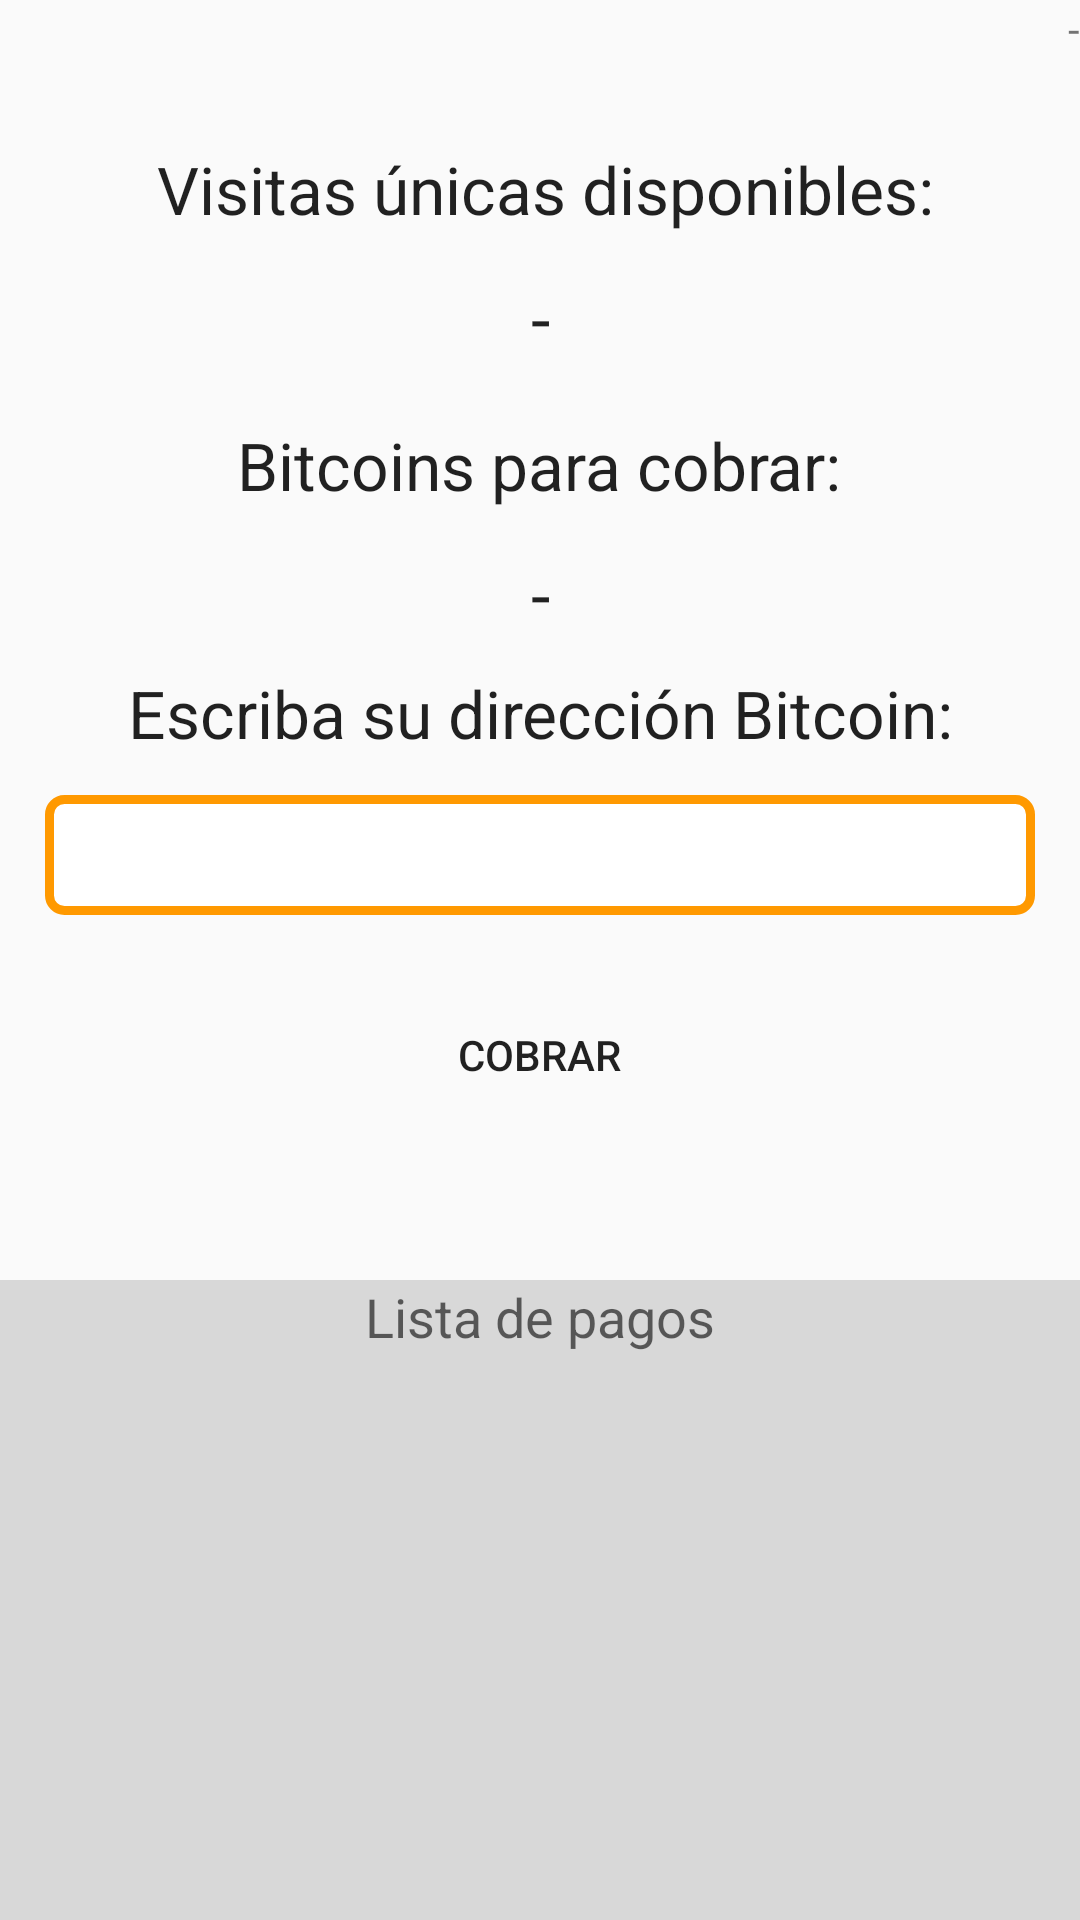

Layout XML and referenced resources for this Android screen:
<!-- AndroidManifest.xml: application theme AppTheme -->
<!-- res/layout/activity_ganancias.xml -->
<?xml version="1.0" encoding="utf-8"?>
<LinearLayout xmlns:android="http://schemas.android.com/apk/res/android"
    android:orientation="vertical" android:layout_width="match_parent"
    android:layout_height="match_parent" android:weightSum="6">


    <LinearLayout
        android:orientation="vertical"
        android:layout_width="match_parent"
        android:layout_height="match_parent"
        android:layout_weight="2"
        android:weightSum="11"
        android:layout_gravity="center_horizontal">

        <LinearLayout
            android:orientation="vertical"
            android:layout_weight="1"
            android:layout_width="match_parent"
            android:layout_height="wrap_content"
            android:layout_gravity="center_horizontal">



            <TextView
                android:layout_width="match_parent"
                android:layout_height="wrap_content"
                android:textAppearance="?android:attr/textAppearanceSmall"
                android:text="-"
                android:gravity="right"
                android:id="@+id/txt_pagos_total_app" />

        </LinearLayout>

        <LinearLayout
            android:orientation="vertical"
            android:layout_weight="1"
            android:layout_width="match_parent"
            android:layout_height="wrap_content"
            android:layout_gravity="center_horizontal">

            <TextView
                android:layout_width="match_parent"
                android:layout_height="wrap_content"
                android:textAppearance="?android:attr/textAppearanceLarge"
                android:text="@string/visitas_unicas_disp"
                android:gravity="center"
                android:layout_marginTop="50px"
                android:layout_marginLeft="10px"
                android:id="@+id/textView4" />
        </LinearLayout>

        <LinearLayout
            android:orientation="vertical"
            android:layout_weight="1"
            android:layout_width="match_parent"
            android:layout_height="wrap_content"
            android:layout_gravity="center_horizontal">

            <TextView
                android:layout_width="match_parent"
                android:layout_height="wrap_content"
                android:textAppearance="?android:attr/textAppearanceLarge"
                android:gravity="center"
                android:textSize="70px"
                android:text="-"
                android:id="@+id/txt_pagos_visitas_disp" />

        </LinearLayout>

        <LinearLayout
            android:orientation="vertical"
            android:layout_weight="1"
            android:layout_width="match_parent"
            android:layout_height="wrap_content"
            android:gravity="center"
            android:layout_gravity="center_horizontal">

            <TextView
                android:layout_width="wrap_content"
                android:layout_height="wrap_content"
                android:textAppearance="?android:attr/textAppearanceLarge"
                android:text="@string/btc_para_cobrar"
                android:id="@+id/textView6" />
        </LinearLayout>

        <LinearLayout
            android:orientation="vertical"
            android:layout_weight="1"
            android:layout_width="match_parent"
            android:layout_height="wrap_content"
            android:layout_gravity="center_horizontal"
            android:gravity="center">

            <TextView
                android:layout_width="match_parent"
                android:layout_height="wrap_content"
                android:textSize="70px"
                android:gravity="center"
                android:textAppearance="?android:attr/textAppearanceLarge"
                android:text="-"
                android:id="@+id/txt_btc_ganados" />
        </LinearLayout>

        <LinearLayout
            android:orientation="vertical"
            android:layout_weight="1"
            android:layout_width="match_parent"
            android:layout_height="wrap_content"
            android:layout_gravity="center_horizontal">

            <TextView
                android:layout_width="match_parent"
                android:layout_height="wrap_content"
                android:gravity="center"
                android:layout_marginTop="10px"
                android:textAppearance="?android:attr/textAppearanceLarge"
                android:text="@string/inserte_btc"
                android:id="@+id/textView5" />

        </LinearLayout>

        <LinearLayout
            android:orientation="vertical"
            android:layout_weight="1"
            android:layout_width="match_parent"
            android:layout_height="wrap_content"
            android:focusable="true"
            android:focusableInTouchMode="true"
            android:layout_gravity="center_horizontal">

            <EditText
                android:layout_width="match_parent"
                android:layout_height="40dp"
                android:gravity="center"
                android:layout_gravity="center"
                android:layout_marginLeft="15dp"
                android:layout_marginRight="15dp"
                android:background="@drawable/ed_style"
                android:id="@+id/ed_pagos_btc" />
        </LinearLayout>

        <LinearLayout
            android:orientation="vertical"
            android:layout_width="match_parent"
            android:gravity="center"
            android:paddingTop="10dp"
            android:layout_height="wrap_content"
            android:layout_gravity="center_horizontal">

            <Button
                style="?android:attr/buttonStyleSmall"
                android:layout_width="wrap_content"
                android:layout_height="wrap_content"
                android:background="@drawable/thumbnail_style"

                android:paddingLeft="30dp"
                android:paddingRight="30dp"
                android:text="@string/bt_pagos"
                android:id="@+id/bt_pagos_btc" />
        </LinearLayout>

    </LinearLayout>

    <LinearLayout
        android:orientation="vertical"
        android:layout_width="match_parent"
        android:layout_height="match_parent"
        android:layout_weight="4"
        android:background="#D8D8D8"
        android:layout_gravity="center_horizontal">

        <LinearLayout
            android:orientation="vertical"
            android:layout_width="match_parent"
            android:layout_height="wrap_content"
            android:layout_gravity="center_horizontal">

            <TextView
                android:layout_width="match_parent"
                android:layout_height="wrap_content"

                android:textAppearance="?android:attr/textAppearanceMedium"
                android:gravity="center"
                android:text="@string/lista_pagos"
                android:id="@+id/textView3" />
        </LinearLayout>

        <ListView
            android:layout_width="match_parent"
            android:layout_height="wrap_content"
            android:id="@+id/lst_historial_pagos"
            android:layout_gravity="center_horizontal" />
    </LinearLayout>
</LinearLayout>
<!-- resources referenced by this layout -->
<resources>
  <!-- drawable ed_style (drawable-xxhdpi) -->
  <shape xmlns:android="http://schemas.android.com/apk/res/android"
      android:thickness="0dp"
      android:shape="rectangle">
      <stroke android:width="3dp"
          android:color="#ff9900"/>
      <corners android:radius="5dp" />
      <gradient
          android:startColor="#FFFFFF"
          android:endColor="#FFFFFF"/>
  </shape>
  <string name="bt_pagos">Cobrar</string>
  <string name="btc_para_cobrar">Bitcoins para cobrar:</string>
  <string name="inserte_btc">Escriba su dirección Bitcoin:</string>
  <string name="lista_pagos">Lista de pagos</string>
  <string name="visitas_unicas_disp">Visitas únicas disponibles:</string>
  <style name="AppTheme" parent="Theme.AppCompat.Light.NoActionBar">
          
      </style>
</resources>
